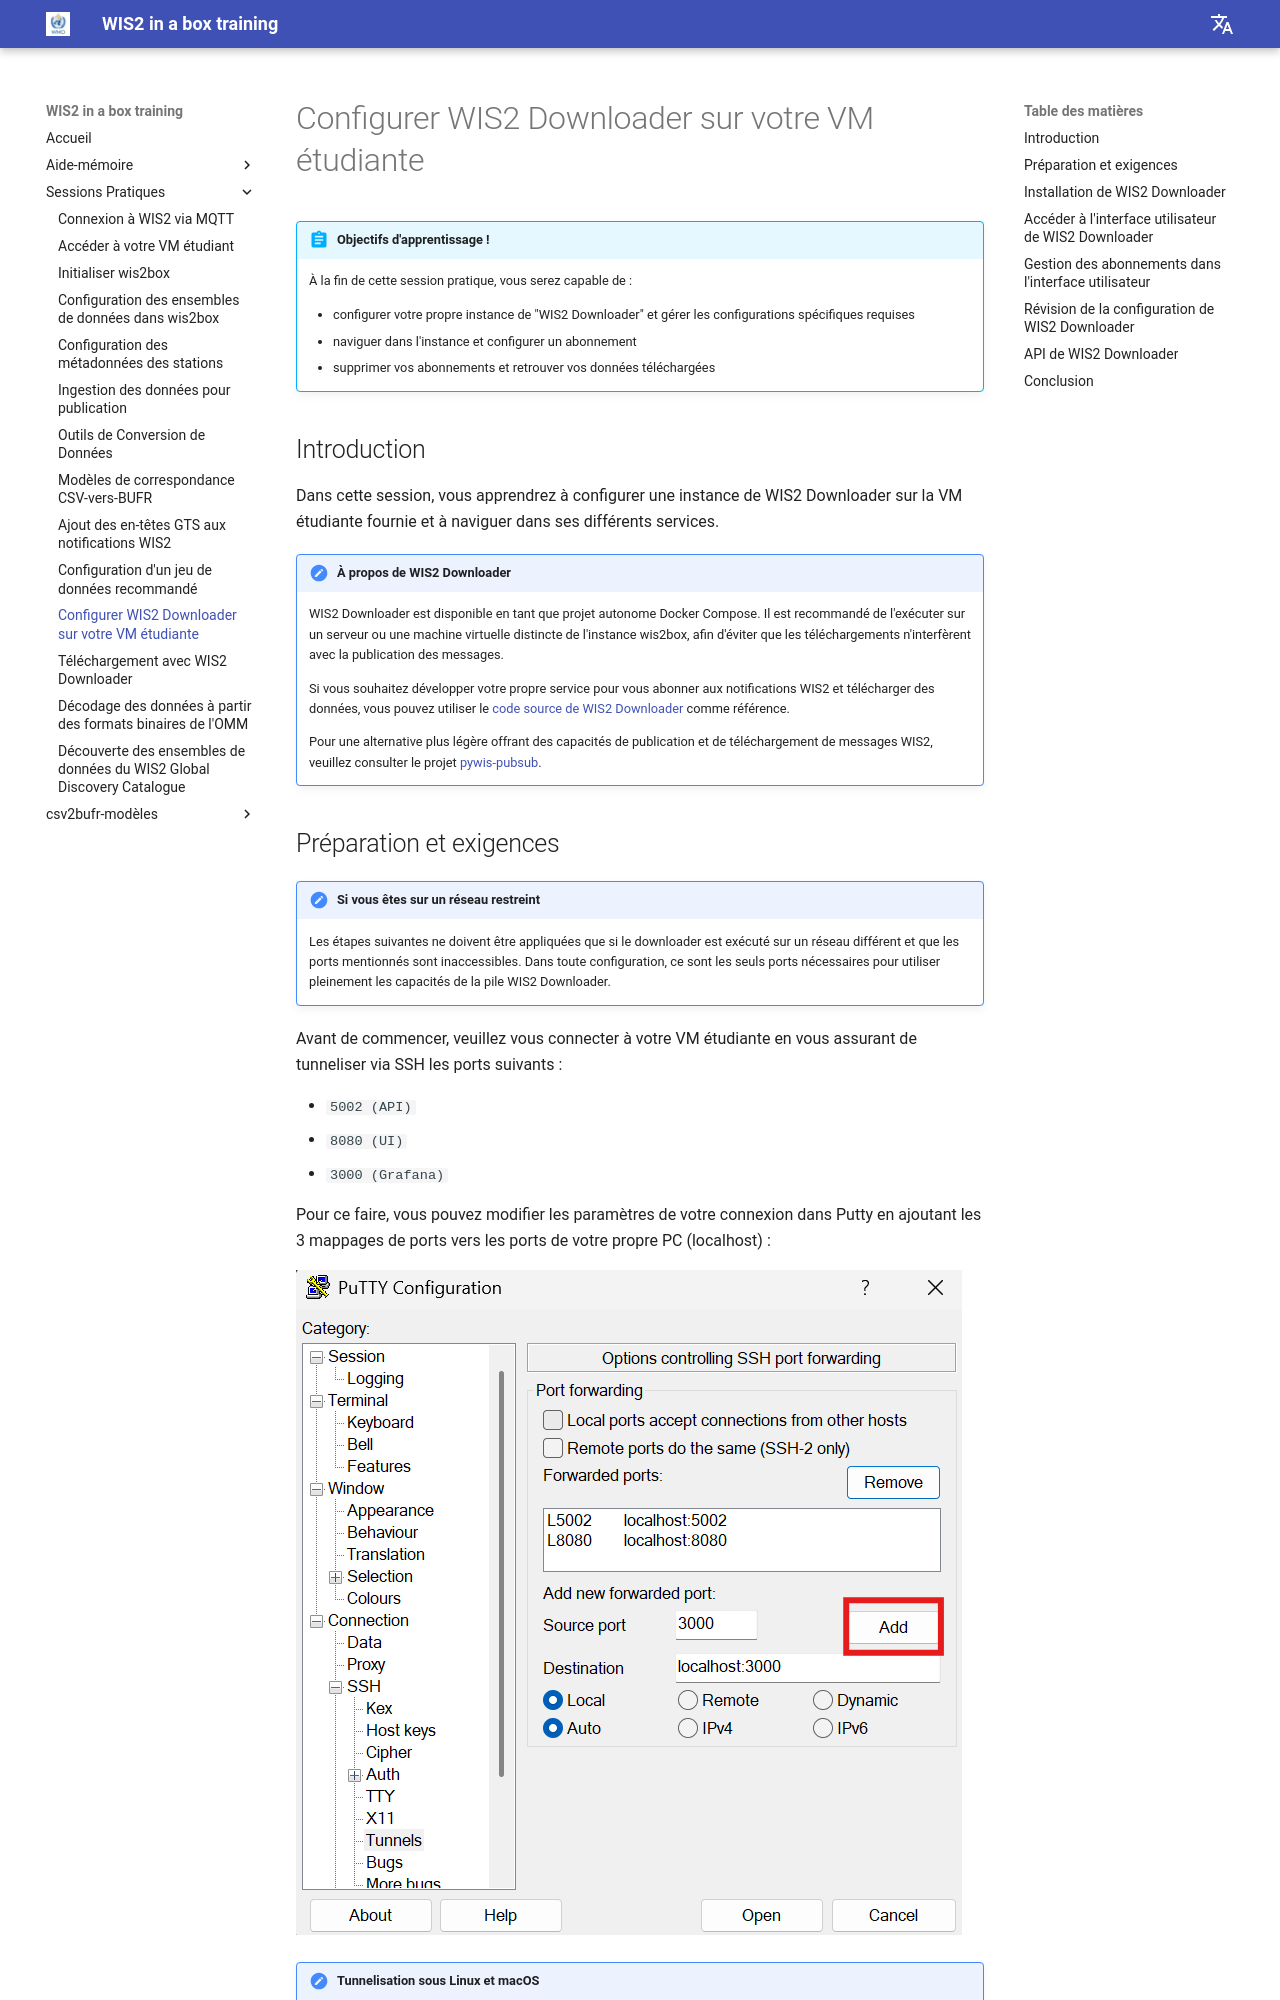

repository: wmo-im/wis2box-training · page: fr/practical-sessions/setting-up-wis2-downloader/index.html · generator: mkdocs

---
title: Configurer WIS2 Downloader sur votre VM étudiante
---

# Configurer WIS2 Downloader sur votre VM étudiante

!!! abstract "Objectifs d'apprentissage !"

    À la fin de cette session pratique, vous serez capable de :

    - configurer votre propre instance de "WIS2 Downloader" et gérer les configurations spécifiques requises
    - naviguer dans l'instance et configurer un abonnement
    - supprimer vos abonnements et retrouver vos données téléchargées

## Introduction

Dans cette session, vous apprendrez à configurer une instance de WIS2 Downloader sur la VM étudiante fournie et à naviguer dans ses différents services.

!!! note "À propos de WIS2 Downloader"
     
     WIS2 Downloader est disponible en tant que projet autonome Docker Compose. Il est recommandé de l'exécuter sur un serveur ou une machine virtuelle distincte de l'instance wis2box, afin d'éviter que les téléchargements n'interfèrent avec la publication des messages.

     Si vous souhaitez développer votre propre service pour vous abonner aux notifications WIS2 et télécharger des données, vous pouvez utiliser le [code source de WIS2 Downloader](https://github.com/World-Meteorological-Organization/wis2downloader) comme référence.
     
     Pour une alternative plus légère offrant des capacités de publication et de téléchargement de messages WIS2, veuillez consulter le projet [pywis-pubsub](https://github.com/World-Meteorological-Organization/pywis-pubsub).

## Préparation et exigences

!!! note "Si vous êtes sur un réseau restreint"

    Les étapes suivantes ne doivent être appliquées que si le downloader est exécuté sur un réseau différent et que les ports mentionnés sont inaccessibles. Dans toute configuration, ce sont les seuls ports nécessaires pour utiliser pleinement les capacités de la pile WIS2 Downloader.    

Avant de commencer, veuillez vous connecter à votre VM étudiante en vous assurant de tunneliser via SSH les ports suivants :

- `5002 (API)`
- `8080 (UI)`
- `3000 (Grafana)`

Pour ce faire, vous pouvez modifier les paramètres de votre connexion dans Putty en ajoutant les 3 mappages de ports vers les ports de votre propre PC (localhost) :

![ajouter des tunnels dans putty](../assets/img/putty-add-tunnel.png)

!!! note "Tunnelisation sous Linux et macOS"

    Sous Linux et macOS, vous pouvez configurer les mêmes tunnels directement depuis le terminal en utilisant l'option `-L` avec votre commande SSH :

    ```bash
    ssh -L 5002:localhost:5002 -L 8080:localhost:8080 -L 3000:localhost:3000 <username>@<WIS2DOWNLOADER_BASE_URL>
    ```

    Remplacez `<username>` et `<WIS2DOWNLOADER_BASE_URL>` par vos identifiants de VM étudiante.
